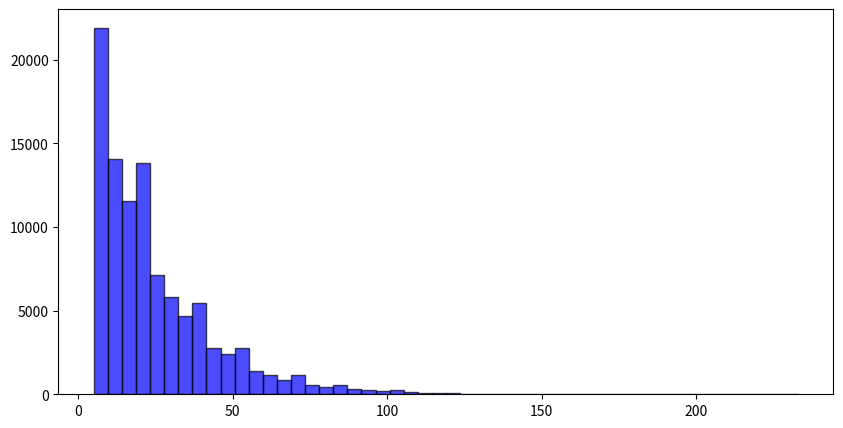

The matplotlib source for this figure:
import numpy as np
import matplotlib.pyplot as plt

m = 5  
M = 10
nr_simulari = 100000

def simuleaza_joc(m, M):
    suma = m
    nr_aruncari = 0

    while suma > 0 and suma < M: 
        nr_aruncari += 1
        if np.random.rand() < 0.5:  
            suma += 1
        else:  
            suma -= 1
    
    return int(suma >= M), nr_aruncari

rezultate = np.zeros(nr_simulari)
duratele = np.zeros(nr_simulari)

for i in range(nr_simulari):
    rezultat, nr_aruncari = simuleaza_joc(m, M)
    rezultate[i] = rezultat
    duratele[i] = nr_aruncari

probabilitate_castig = np.mean(rezultate)
print(probabilitate_castig)

plt.figure(figsize=(10, 5))
plt.hist(duratele, bins=50, color='blue', alpha=0.7, edgecolor='black')
plt.show()
